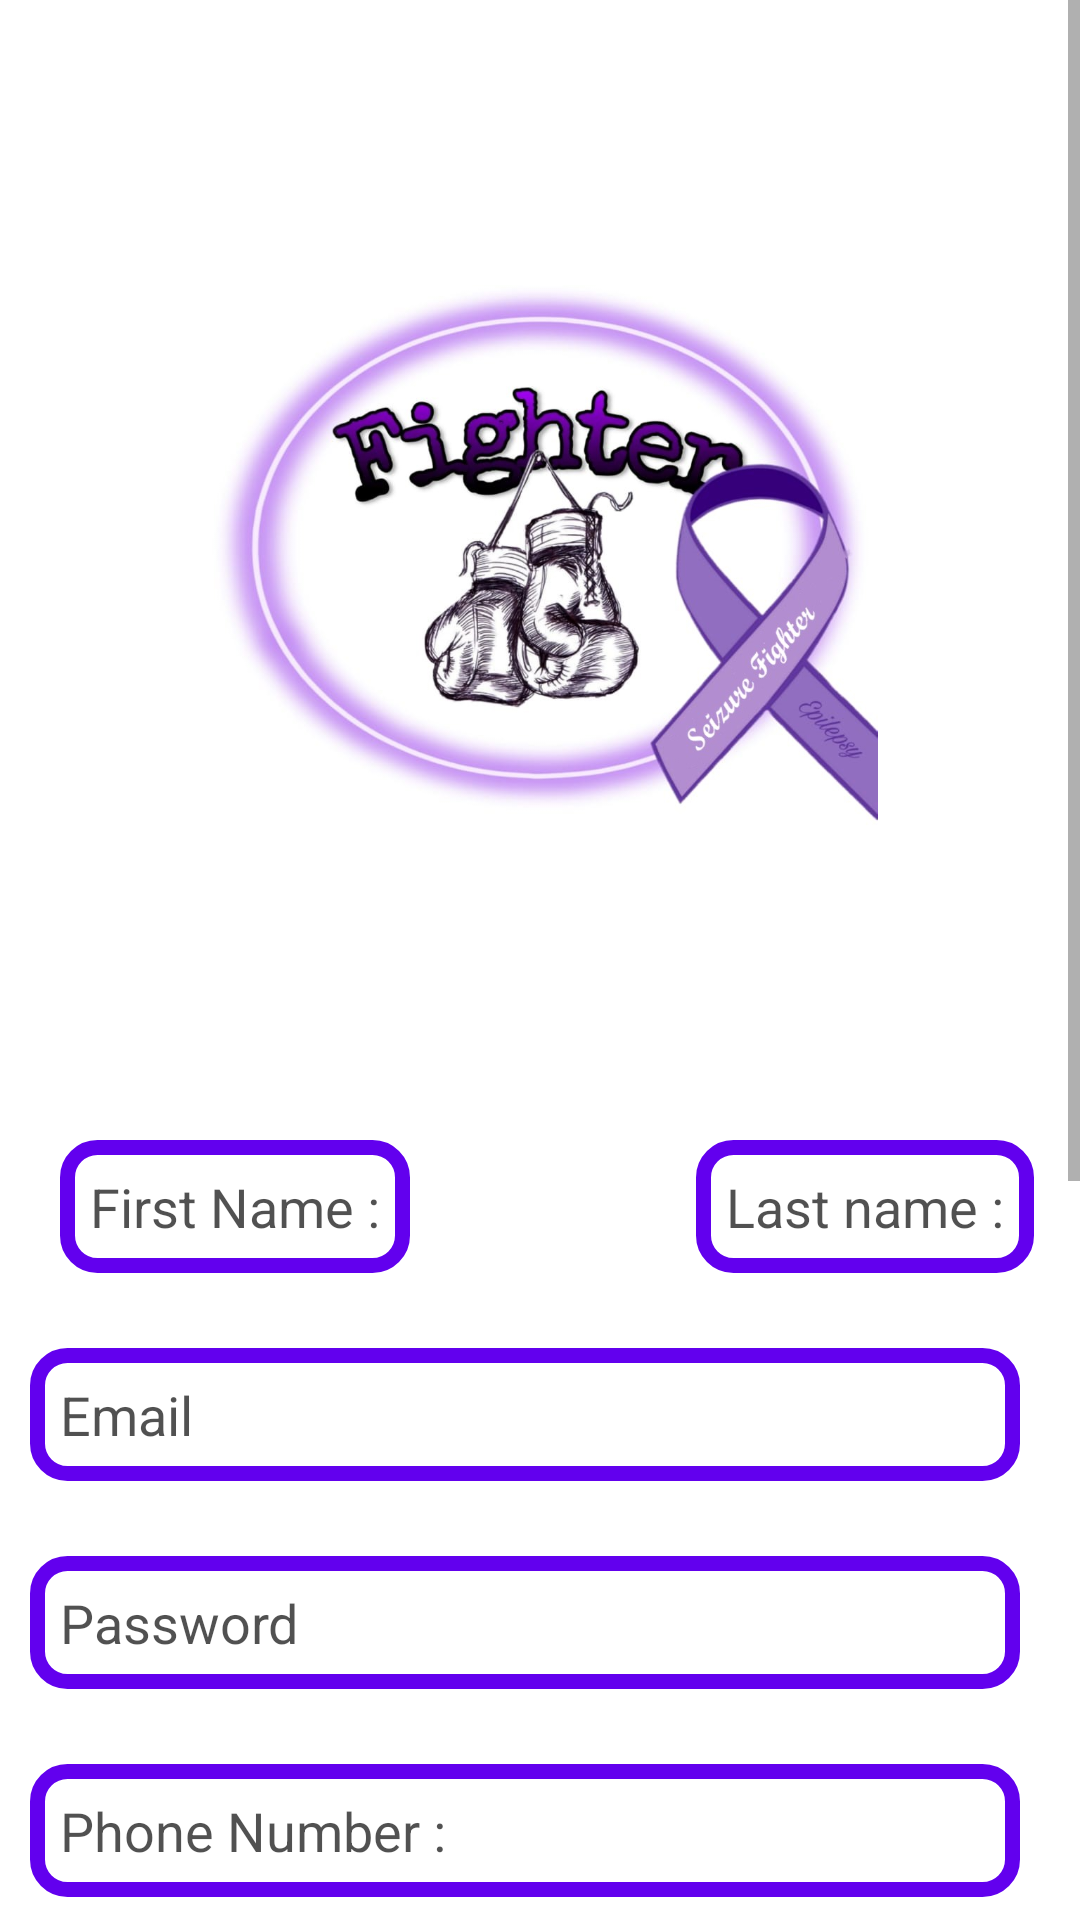

This screen was rendered from an Android layout file. Write that file and the resources it references.
<!-- AndroidManifest.xml: application theme Theme.FinalSeizureYarab -->
<!-- res/layout/activity_registration.xml -->
<?xml version="1.0" encoding="utf-8"?>
<ScrollView
    xmlns:app="http://schemas.android.com/apk/res-auto"
    xmlns:tools="http://schemas.android.com/tools"
    xmlns:android="http://schemas.android.com/apk/res/android"
    android:layout_width="match_parent"
    android:layout_height="match_parent"
    android:background="@color/white"
    >

    <androidx.constraintlayout.widget.ConstraintLayout
        android:layout_width="match_parent"
        android:layout_height="wrap_content"
        tools:context=".Registration">

        <ImageView
            android:id="@+id/logo"
            android:layout_width="match_parent"
            android:layout_height="300dp"
            app:layout_constraintStart_toStartOf="parent"
            app:layout_constraintTop_toTopOf="parent"
            app:layout_constraintEnd_toEndOf="parent"
            android:layout_marginTop="20dp"
            android:src="@drawable/logo"
            />

        <EditText
            android:id="@+id/et_fname"
            android:layout_width="wrap_content"
            android:layout_height="wrap_content"
            android:layout_marginStart="10dp"
            android:layout_marginTop="60dp"
            android:background="@drawable/editshape"
            android:hint="@string/first_name"
            android:padding="10dp"
            android:textColor="@color/text"
            android:textColorHint="#AE000000"
            android:textSize="18sp"
            app:layout_constraintStart_toStartOf="@id/et_phone"
            app:layout_constraintTop_toBottomOf="@id/logo" />

        <EditText
            android:id="@+id/et_lname"
            android:layout_width="wrap_content"
            android:layout_height="wrap_content"
            android:layout_marginStart="100dp"
            android:layout_marginTop="60dp"
            android:background="@drawable/editshape"
            android:hint="@string/last_name"
            android:paddingTop="10dp"
            android:textColor="@color/text"
            android:textColorHint="#AE000000"
            android:textSize="18sp"
            app:layout_constraintEnd_toEndOf="@id/et_phone"
            app:layout_constraintStart_toEndOf="@id/et_fname"
            app:layout_constraintTop_toBottomOf="@id/logo" />

        <EditText
            android:id="@+id/et_email"
            android:layout_width="match_parent"
            android:layout_height="wrap_content"
            android:layout_marginStart="10dp"
            android:layout_marginTop="25dp"
            android:layout_marginEnd="20dp"
            android:background="@drawable/editshape"
            android:hint="@string/email"
            android:padding="10dp"
            android:textColor="@color/text"
            android:textColorHint="#AE000000"
            android:textSize="18sp"
            app:layout_constraintTop_toBottomOf="@id/et_fname" />

        <EditText
            android:id="@+id/et_pass"
            android:layout_width="match_parent"
            android:layout_height="wrap_content"
            android:layout_marginStart="10dp"
            android:layout_marginTop="25dp"
            android:layout_marginEnd="20dp"
            android:background="@drawable/editshape"
            android:hint="@string/password"
            android:inputType="textPassword"
            android:padding="10dp"
            android:textColor="@color/text"
            android:textColorHint="#AE000000"
            android:textSize="18sp"
            app:layout_constraintTop_toBottomOf="@id/et_email" />



        <EditText

            android:id="@+id/et_phone"
            android:layout_width="match_parent"
            android:layout_height="wrap_content"
            android:layout_marginStart="10dp"
            android:layout_marginTop="25dp"
            android:layout_marginEnd="20dp"
            android:background="@drawable/editshape"
            android:hint="@string/phone_number"
            android:padding="10dp"
            android:inputType="number"
            android:textColor="@color/text"
            android:textColorHint="#AE000000"
            android:textSize="18sp"
            app:layout_constraintTop_toBottomOf="@id/et_pass" />

        <EditText
            android:id="@+id/et_country"
            android:layout_width="wrap_content"
            android:layout_height="wrap_content"
            android:layout_marginStart="10dp"
            android:layout_marginTop="25dp"
            android:background="@drawable/editshape"
            android:hint="@string/country"
            android:padding="25dp"
            android:textColor="@color/text"
            android:textColorHint="#AE000000"
            android:textSize="18sp"
            app:layout_constraintStart_toStartOf="@id/et_phone"
            app:layout_constraintTop_toBottomOf="@id/et_phone"
            />

        <EditText
            android:id="@+id/et_city"
            android:layout_width="wrap_content"
            android:layout_height="wrap_content"
            android:layout_marginStart="100dp"
            android:layout_marginTop="25dp"
            android:background="@drawable/editshape"
            android:hint="@string/city"
            android:paddingTop="10dp"
            android:textColor="@color/text"
            android:textColorHint="#AE000000"
            android:textSize="18sp"
            app:layout_constraintEnd_toEndOf="@id/et_phone"
            app:layout_constraintStart_toEndOf="@id/et_country"
app:layout_constraintTop_toBottomOf="@id/et_phone"
            />
        <EditText
            android:id="@+id/et_nationalID"
            android:layout_width="match_parent"
            android:layout_height="wrap_content"
            android:layout_marginStart="10dp"
            android:layout_marginTop="25dp"
            android:layout_marginEnd="20dp"
            android:background="@drawable/editshape"
            android:hint="@string/national_id"
            android:inputType="number"
            android:padding="10dp"
            android:textColor="@color/text"
            android:textColorHint="#AE000000"
            android:textSize="18sp"
            app:layout_constraintTop_toBottomOf="@id/et_city" />

        <EditText
            android:id="@+id/et_gender"
            android:layout_width="match_parent"
            android:layout_height="wrap_content"
            android:layout_marginStart="10dp"
            android:layout_marginTop="25dp"
            android:layout_marginEnd="20dp"
            android:background="@drawable/editshape"
            android:hint="@string/gender"
            android:padding="10dp"
            android:textColor="@color/text"
            android:textColorHint="#AE000000"
            android:textSize="18sp"
            app:layout_constraintTop_toBottomOf="@id/et_nationalID"
            tools:ignore="LabelFor" />

        <EditText
            android:id="@+id/et_birthdate"
            android:layout_width="match_parent"
            android:layout_marginEnd="20dp"
            android:layout_height="wrap_content"
            android:layout_marginTop="25dp"
            android:background="@drawable/editshape"
            style="@style/EditText"
            android:autofillHints="Date"
            android:hint="@string/Date"
            android:inputType="date"
            android:padding="10dp"
            android:textColor="@color/text"
            android:layout_marginStart="10dp"
            android:textSize="18sp"
            app:layout_constraintTop_toBottomOf="@id/et_gender"
            />
        <ProgressBar
            android:id="@+id/progressBarRegister"
            style="?android:attr/progressBarStyle"
            android:layout_width="wrap_content"
            android:layout_height="wrap_content"
            android:visibility="invisible"
            app:layout_constraintEnd_toEndOf="parent"
            app:layout_constraintHorizontal_bias="0.5"
            app:layout_constraintStart_toStartOf="parent"
            app:layout_constraintTop_toBottomOf="@id/btn_registration" />

        <Button
            android:id="@+id/btn_registration"
            android:layout_width="wrap_content"
            android:layout_marginTop="35dp"
            android:layout_height="match_parent"
            app:layout_constraintTop_toBottomOf="@id/et_birthdate"
            app:layout_constraintStart_toStartOf="parent"
            app:layout_constraintEnd_toEndOf="parent"
            android:text="@string/registration"
            android:textSize="20sp"
            android:background="@drawable/btnshape"
            android:textColor="@color/white"
            />

        <TextView
            android:id="@+id/tv_haveAccount"
            android:layout_width="wrap_content"
            android:layout_height="wrap_content"
            app:layout_constraintTop_toBottomOf="@id/btn_registration"
            app:layout_constraintStart_toStartOf="@id/btn_registration"
            app:layout_constraintEnd_toEndOf="@id/btn_registration"
            android:layout_marginTop="10dp"
            android:text="@string/have_account"
            android:textSize="18sp"
            android:textColor="@color/black"
            />
    </androidx.constraintlayout.widget.ConstraintLayout>
</ScrollView>
<!-- resources referenced by this layout -->
<resources>
  <color name="black">#FF000000</color>
  <color name="text">#8946A6</color>
  <color name="white">#FFFFFFFF</color>
  <!-- drawable btnshape (drawable) -->
  <?xml version="1.0" encoding="utf-8"?>
  <shape xmlns:android="http://schemas.android.com/apk/res/android" android:shape="rectangle">
      <solid android:color="#085E7D"/>
      <corners android:radius="10dp" />
      <padding android:right="10dp" android:left="10dp" android:bottom="10dp" android:top="10dp"/>
      <stroke android:color="#008E89" android:width="5dp"
          />
  
  </shape>
  <!-- drawable editshape (drawable) -->
  <?xml version="1.0" encoding="utf-8"?>
  <shape xmlns:android="http://schemas.android.com/apk/res/android" android:shape="rectangle">
      <corners android:radius="10dp"/>
      <stroke android:color="@color/purple_500" android:width="5dp" />
  
      <padding android:top="10dp" android:bottom="10dp" android:left="10dp" android:right="10dp"/>
  </shape>
  <!-- drawable logo: jpeg bitmap (drawable, 100241 bytes) -->
  <string name="Date">DD/MM/YYYY</string>
  <string name="city">City</string>
  <string name="country">Country</string>
  <string name="email">Email</string>
  <string name="first_name">First Name :     </string>
  <string name="gender">Gender</string>
  <string name="have_account">Have account?</string>
  <string name="last_name">Last name :      </string>
  <string name="national_id">National ID</string>
  <string name="password">Password</string>
  <string name="phone_number">Phone Number :</string>
  <string name="registration">Registration</string>
  <style name="EditText">
          <item name="android:textColor">@color/colorInputText</item>
          <item name="background">@drawable/editshape</item>
          <item name="android:textColorHint">@color/colorInputText</item>
          <item name="android:textSize">12sp</item>
      </style>
  <style name="Theme.FinalSeizureYarab" parent="Theme.MaterialComponents.DayNight.DarkActionBar">
          
          <item name="colorPrimary">@color/purple_500</item>
          <item name="colorPrimaryVariant">@color/purple_700</item>
          <item name="colorOnPrimary">@color/white</item>
          
          <item name="colorSecondary">@color/teal_200</item>
          <item name="colorSecondaryVariant">@color/teal_700</item>
          <item name="colorOnSecondary">@color/black</item>
          
          <item name="android:statusBarColor" tools:targetApi="l">?attr/colorPrimaryVariant</item>
          
      </style>
  <color name="purple_500">#FF6200EE</color>
  <color name="colorInputText">#EA99D5</color>
  <color name="purple_700">#FF3700B3</color>
  <color name="teal_200">#FF03DAC5</color>
  <color name="teal_700">#FF018786</color>
</resources>
